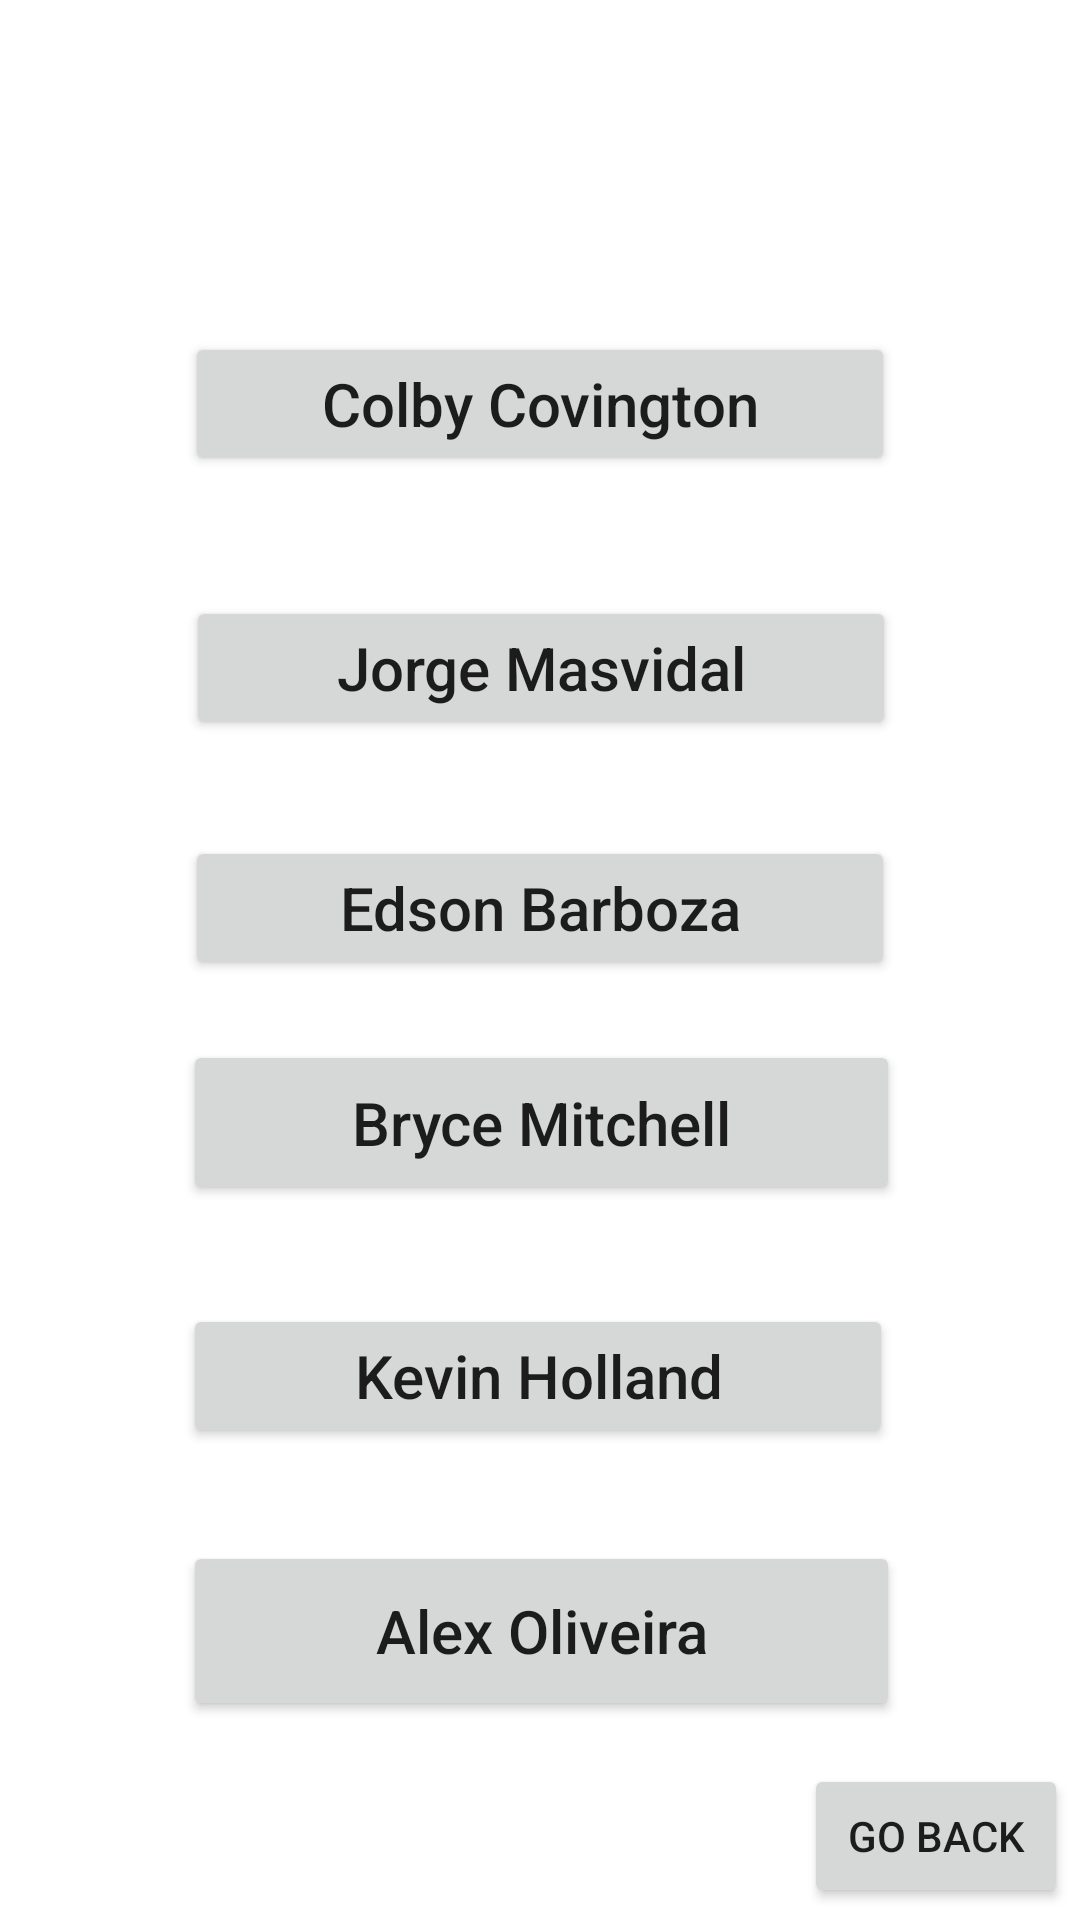

Layout XML and referenced resources for this Android screen:
<!-- AndroidManifest.xml: application theme Theme.COMP3025UFCFightTrackerApp -->
<!-- res/layout/activity_ufc272.xml -->
<?xml version="1.0" encoding="utf-8"?>
<androidx.constraintlayout.widget.ConstraintLayout xmlns:android="http://schemas.android.com/apk/res/android"
    xmlns:app="http://schemas.android.com/apk/res-auto"
    xmlns:tools="http://schemas.android.com/tools"
    android:layout_width="match_parent"
    android:layout_height="match_parent"
    tools:context=".UFC272"
    android:background="@color/browser_actions_text_color">

    <TextView
        android:id="@+id/ufc272Lbl"
        android:layout_width="wrap_content"
        android:layout_height="wrap_content"
        android:layout_marginTop="32dp"
        android:text="UFC 272"
        android:textSize="50dp"
        app:layout_constraintEnd_toEndOf="parent"
        app:layout_constraintStart_toStartOf="parent"
        app:layout_constraintTop_toTopOf="parent"
        android:textColor="@color/white"/>

    <TextView
        android:id="@+id/vsLbl4"
        android:layout_width="90dp"
        android:layout_height="45dp"
        android:layout_marginTop="60dp"
        android:text="VS"
        android:textSize="30dp"
        app:layout_constraintEnd_toEndOf="parent"
        app:layout_constraintHorizontal_bias="0.562"
        app:layout_constraintStart_toStartOf="parent"
        app:layout_constraintTop_toBottomOf="@+id/ufc272Lbl"
        android:textColor="@color/white"/>

    <Button
        android:id="@+id/btnfighter9"
        android:layout_width="wrap_content"
        android:layout_height="wrap_content"
        android:layout_marginTop="120dp"
        android:ems="10"
        android:inputType="textPersonName"
        android:text="Edson Barboza"
        android:textSize="20dp"
        app:layout_constraintEnd_toEndOf="parent"
        app:layout_constraintStart_toStartOf="parent"
        app:layout_constraintTop_toBottomOf="@+id/btnfighter7" />

    <Button
        android:id="@+id/btnfighter7"
        android:layout_width="wrap_content"
        android:layout_height="wrap_content"
        android:layout_marginTop="12dp"
        android:ems="10"
        android:inputType="textPersonName"
        android:text="Colby Covington"
        android:textSize="20dp"
        app:layout_constraintEnd_toEndOf="parent"
        app:layout_constraintStart_toStartOf="parent"
        app:layout_constraintTop_toBottomOf="@+id/ufc272Lbl" />

    <Button
        android:id="@+id/btnfighter11"
        android:layout_width="wrap_content"
        android:layout_height="wrap_content"
        android:layout_marginTop="108dp"
        android:ems="10"
        android:inputType="textPersonName"
        android:text="Kevin Holland"
        android:textSize="20dp"
        app:layout_constraintEnd_toEndOf="parent"
        app:layout_constraintHorizontal_bias="0.495"
        app:layout_constraintStart_toStartOf="parent"
        app:layout_constraintTop_toBottomOf="@+id/btnfighter9" />

    <TextView
        android:id="@+id/vsLbl5"
        android:layout_width="79dp"
        android:layout_height="44dp"
        android:layout_marginTop="112dp"
        android:text="VS"
        android:textSize="30dp"
        app:layout_constraintEnd_toEndOf="parent"
        app:layout_constraintHorizontal_bias="0.551"
        app:layout_constraintStart_toStartOf="parent"
        app:layout_constraintTop_toBottomOf="@+id/vsLbl4"
        android:textColor="@color/white"/>

    <Button
        android:id="@+id/btnfighter10"
        android:layout_width="239dp"
        android:layout_height="55dp"
        android:layout_marginTop="100dp"
        android:ems="10"
        android:inputType="textPersonName"
        android:text="Bryce Mitchell"
        android:textSize="20dp"
        app:layout_constraintEnd_toEndOf="parent"
        app:layout_constraintHorizontal_bias="0.504"
        app:layout_constraintStart_toStartOf="parent"
        app:layout_constraintTop_toBottomOf="@+id/btnfighter8" />

    <Button
        android:id="@+id/btnfighter12"
        android:layout_width="239dp"
        android:layout_height="60dp"
        android:layout_marginTop="112dp"
        android:ems="10"
        android:inputType="textPersonName"
        android:text="Alex Oliveira"
        android:textSize="20dp"
        app:layout_constraintEnd_toEndOf="parent"
        app:layout_constraintHorizontal_bias="0.504"
        app:layout_constraintStart_toStartOf="parent"
        app:layout_constraintTop_toBottomOf="@+id/btnfighter10" />

    <Button
        android:id="@+id/btnfighter8"
        android:layout_width="wrap_content"
        android:layout_height="wrap_content"
        android:layout_marginTop="100dp"
        android:ems="10"
        android:inputType="textPersonName"
        android:text="Jorge Masvidal"
        android:textSize="20dp"
        app:layout_constraintEnd_toEndOf="parent"
        app:layout_constraintHorizontal_bias="0.504"
        app:layout_constraintStart_toStartOf="parent"
        app:layout_constraintTop_toBottomOf="@+id/ufc272Lbl" />

    <TextView
        android:id="@+id/vsLbl6"
        android:layout_width="82dp"
        android:layout_height="39dp"
        android:layout_marginTop="120dp"
        android:text="VS"
        android:textSize="30dp"
        app:layout_constraintEnd_toEndOf="parent"
        app:layout_constraintStart_toStartOf="parent"
        app:layout_constraintTop_toBottomOf="@+id/vsLbl5"
        android:textColor="@color/white"/>

    <Button
        android:id="@+id/backBtn2"
        android:layout_width="wrap_content"
        android:layout_height="wrap_content"
        android:layout_marginEnd="4dp"
        android:layout_marginBottom="4dp"
        android:text="Go Back"
        app:layout_constraintBottom_toBottomOf="parent"
        app:layout_constraintEnd_toEndOf="parent" />


</androidx.constraintlayout.widget.ConstraintLayout>
<!-- resources referenced by this layout -->
<resources>
  <style name="Theme.COMP3025UFCFightTrackerApp" parent="Theme.MaterialComponents.DayNight.DarkActionBar">
          
          <item name="colorPrimary">@color/purple_500</item>
          <item name="colorPrimaryVariant">@color/purple_700</item>
          <item name="colorOnPrimary">@color/white</item>
          
          <item name="colorSecondary">@color/teal_200</item>
          <item name="colorSecondaryVariant">@color/teal_700</item>
          <item name="colorOnSecondary">@color/black</item>
          
          <item name="android:statusBarColor" tools:targetApi="l">?attr/colorPrimaryVariant</item>
          
      </style>
  <!-- not gathered from this repository: default colours our renderer supplied (Android Studio template values) -->
  <color name="purple_500">#FF6200EE</color>
  <color name="purple_700">#FF3700B3</color>
  <color name="teal_200">#FF03DAC5</color>
  <color name="teal_700">#FF018786</color>
  <color name="black">#FF000000</color>
  <color name="white">#FFFFFFFF</color>
</resources>
